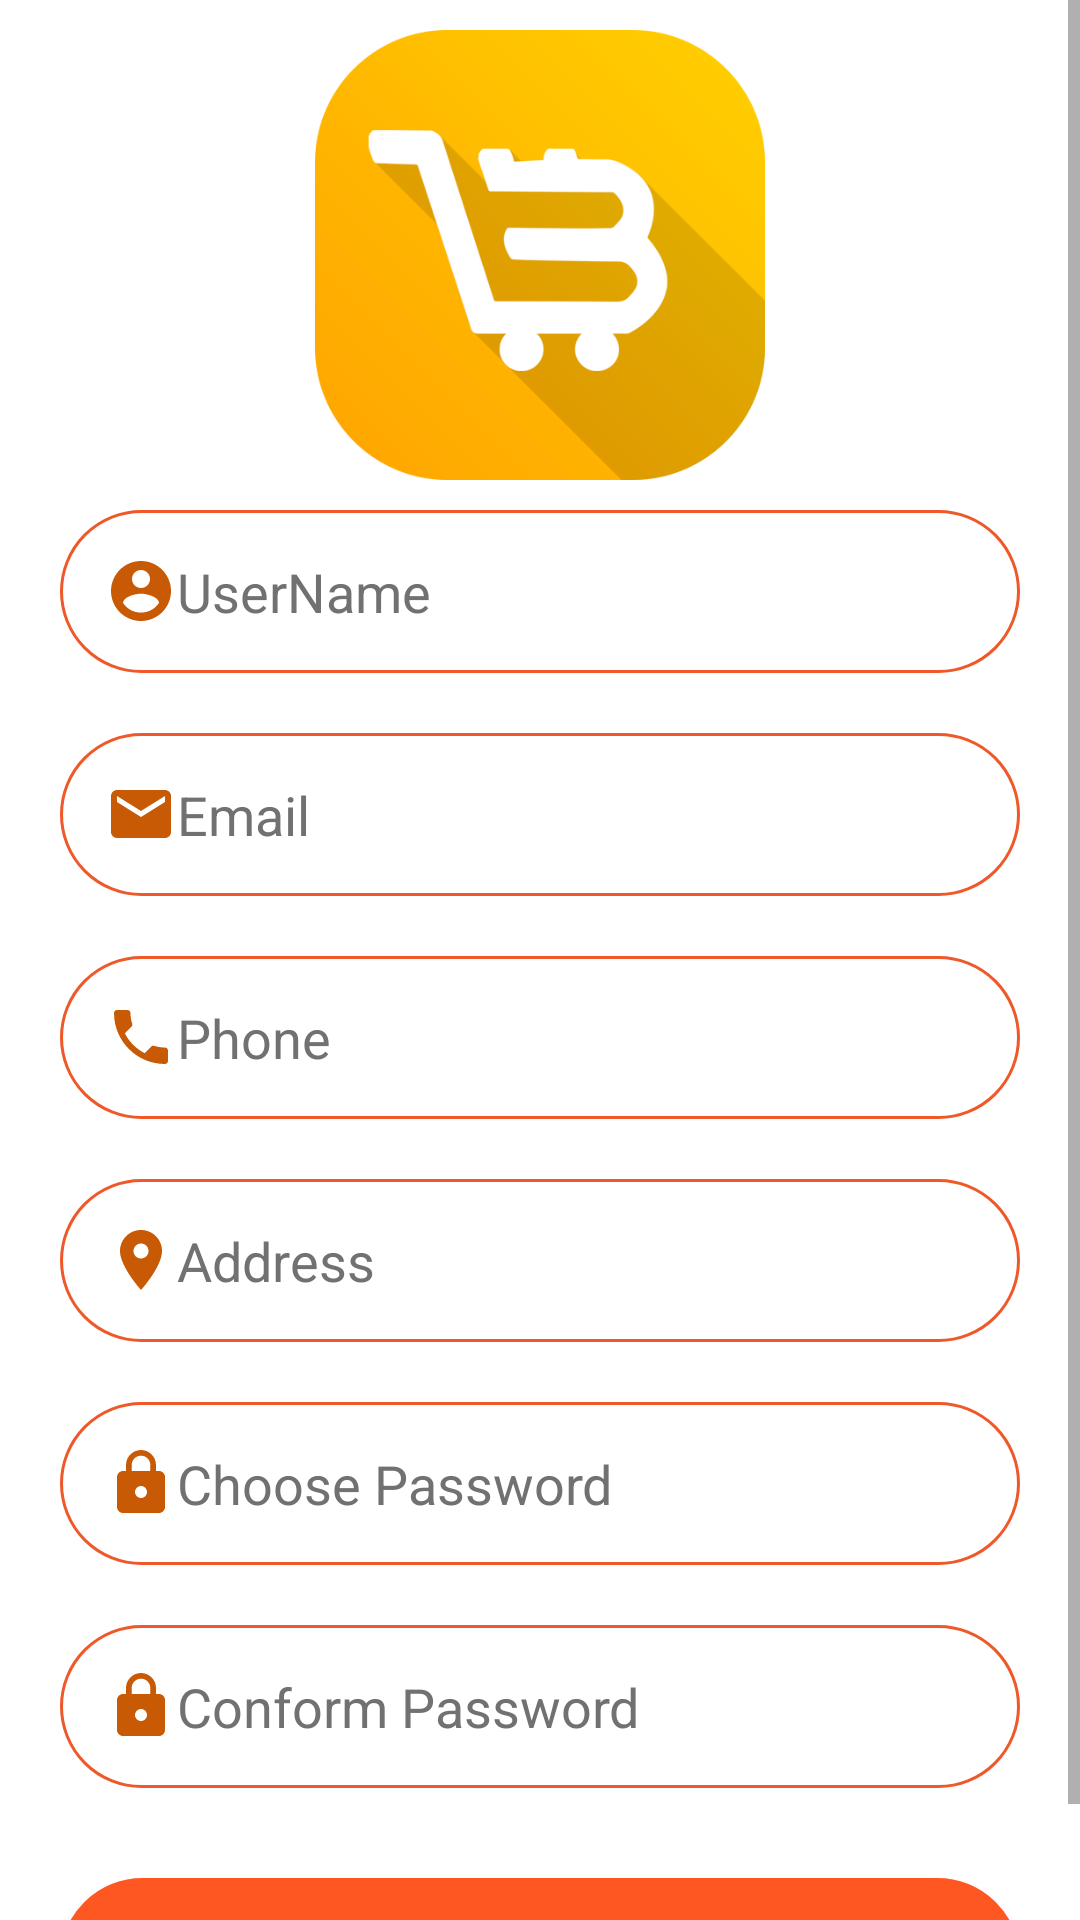

Android layout source for this screen:
<!-- AndroidManifest.xml: activity theme Theme.LoginUIApp.NoActionBar -->
<!-- res/layout/activity_sign_up.xml -->
<?xml version="1.0" encoding="utf-8"?>
<ScrollView xmlns:android="http://schemas.android.com/apk/res/android"
    xmlns:tools="http://schemas.android.com/tools"
    android:layout_width="match_parent"
    android:layout_height="match_parent"
    tools:context=".startactivity.SignUpActivity">

    <RelativeLayout
        android:layout_width="match_parent"
        android:layout_height="wrap_content">

        <ImageView
            android:id="@+id/img"
            android:layout_width="150dp"
            android:layout_height="150dp"
            android:layout_alignParentTop="true"
            android:layout_centerHorizontal="true"
            android:layout_marginTop="10dp"
            android:src="@drawable/exchange_logo"
            android:contentDescription="@string/signup_login_image_description" />

        <EditText
            android:id="@+id/username"
            android:layout_width="match_parent"
            android:layout_height="wrap_content"
            android:layout_below="@+id/img"
            android:layout_marginHorizontal="20dp"
            android:layout_marginTop="10dp"
            android:autofillHints="username"
            android:background="@drawable/edt_shape"
            android:drawableStart="@drawable/ic_account"
            android:hint="@string/signup_username_hint"
            android:inputType="text"
            android:padding="15dp"
            android:textColor="@color/black"
            android:textColorHint="#717171" />

        <EditText
            android:id="@+id/email"
            android:layout_width="match_parent"
            android:layout_height="wrap_content"
            android:layout_below="@+id/username"
            android:layout_marginHorizontal="20dp"
            android:layout_marginTop="20dp"
            android:autofillHints="emailAddress"
            android:background="@drawable/edt_shape"
            android:drawableStart="@drawable/ic_email"
            android:hint="@string/signup_email_hint"
            android:inputType="textEmailAddress"
            android:padding="15dp"
            android:textColor="@color/black"
            android:textColorHint="#717171" />

        <EditText
            android:id="@+id/phone"
            android:layout_width="match_parent"
            android:layout_height="wrap_content"
            android:layout_below="@+id/email"
            android:layout_marginHorizontal="20dp"
            android:layout_marginTop="20dp"
            android:autofillHints="phone"
            android:background="@drawable/edt_shape"
            android:drawableStart="@drawable/ic_phone"
            android:hint="@string/signup_edt_phone_hint"
            android:inputType="phone"
            android:maxLength="10"
            android:maxLines="1"
            android:padding="15dp"
            android:textColor="@color/black"
            android:textColorHint="#717171" />

        <EditText
            android:id="@+id/address"
            android:layout_width="match_parent"
            android:layout_height="wrap_content"
            android:layout_below="@+id/phone"
            android:layout_marginHorizontal="20dp"
            android:layout_marginTop="20dp"
            android:autofillHints="postalAddress"
            android:background="@drawable/edt_shape"
            android:drawableStart="@drawable/ic_location"
            android:hint="@string/signup_address_hint"
            android:padding="15dp"
            android:textColor="@color/black"
            android:textColorHint="#717171"
            android:inputType="textPostalAddress" />


        <EditText
            android:id="@+id/password"
            android:layout_width="match_parent"
            android:layout_height="wrap_content"
            android:layout_below="@+id/address"
            android:layout_marginHorizontal="20dp"
            android:layout_marginTop="20dp"
            android:autofillHints="password"
            android:background="@drawable/edt_shape"
            android:drawableStart="@drawable/ic_password"
            android:hint="@string/signup_edt_hint_choose_password"
            android:inputType="textPassword"
            android:padding="15dp"
            android:textColor="@color/black"
            android:textColorHint="#717171" />

        <EditText
            android:id="@+id/password2"
            android:layout_width="match_parent"
            android:layout_height="wrap_content"
            android:layout_below="@+id/password"
            android:layout_marginHorizontal="20dp"
            android:layout_marginTop="20dp"
            android:background="@drawable/edt_shape"
            android:drawableStart="@drawable/ic_password"
            android:hint="@string/signup_edt_conform_password"
            android:inputType="textPassword"
            android:padding="15dp"
            android:textColor="@color/black"
            android:textColorHint="#717171"
            android:autofillHints="password" />

        <Button
            android:id="@+id/btn_register"
            android:layout_width="match_parent"
            android:layout_height="wrap_content"
            android:layout_below="@id/password2"
            android:layout_marginHorizontal="20dp"
            android:layout_marginTop="30dp"
            android:background="@drawable/btn_shape"
            android:padding="12dp"
            android:text="@string/signup_btn_text"
            android:textColor="@color/white" />
    </RelativeLayout>
</ScrollView>
<!-- resources referenced by this layout -->
<resources>
  <color name="black">#FF000000</color>
  <color name="white">#FFFFFFFF</color>
  <!-- drawable btn_shape (drawable) -->
  <?xml version="1.0" encoding="utf-8"?>
  <shape xmlns:android="http://schemas.android.com/apk/res/android"
      android:shape="rectangle">
      <solid android:color="#EF592A" />
      <corners android:radius="50dp"  />
      <stroke android:color="#EF592A" android:width="2dp"/>
  
  </shape>
  <!-- drawable edt_shape (drawable) -->
  <?xml version="1.0" encoding="utf-8"?>
  <shape xmlns:android="http://schemas.android.com/apk/res/android"
      android:shape="rectangle">
      <solid android:color="@color/white" />
      <corners android:radius="50dp" />
      <stroke android:color="#EF592A" android:width="1dp"/>
  </shape>
  <!-- drawable ic_account (drawable) -->
  <vector android:height="24dp" android:tint="#C85A05"
      android:viewportHeight="24" android:viewportWidth="24"
      android:width="24dp" xmlns:android="http://schemas.android.com/apk/res/android">
      <path android:fillColor="@android:color/white" android:pathData="M12,2C6.48,2 2,6.48 2,12s4.48,10 10,10 10,-4.48 10,-10S17.52,2 12,2zM12,5c1.66,0 3,1.34 3,3s-1.34,3 -3,3 -3,-1.34 -3,-3 1.34,-3 3,-3zM12,19.2c-2.5,0 -4.71,-1.28 -6,-3.22 0.03,-1.99 4,-3.08 6,-3.08 1.99,0 5.97,1.09 6,3.08 -1.29,1.94 -3.5,3.22 -6,3.22z"/>
  </vector>
  <!-- drawable ic_email (drawable) -->
  <vector android:height="24dp" android:tint="#C85A05"
      android:viewportHeight="24" android:viewportWidth="24"
      android:width="24dp" xmlns:android="http://schemas.android.com/apk/res/android">
      <path android:fillColor="@android:color/white" android:pathData="M20,4L4,4c-1.1,0 -1.99,0.9 -1.99,2L2,18c0,1.1 0.9,2 2,2h16c1.1,0 2,-0.9 2,-2L22,6c0,-1.1 -0.9,-2 -2,-2zM20,8l-8,5 -8,-5L4,6l8,5 8,-5v2z"/>
  </vector>
  <!-- drawable ic_location (drawable) -->
  <vector android:height="24dp" android:tint="#C85A05"
      android:viewportHeight="24" android:viewportWidth="24"
      android:width="24dp" xmlns:android="http://schemas.android.com/apk/res/android">
      <path android:fillColor="@android:color/white" android:pathData="M12,2C8.13,2 5,5.13 5,9c0,5.25 7,13 7,13s7,-7.75 7,-13c0,-3.87 -3.13,-7 -7,-7zM12,11.5c-1.38,0 -2.5,-1.12 -2.5,-2.5s1.12,-2.5 2.5,-2.5 2.5,1.12 2.5,2.5 -1.12,2.5 -2.5,2.5z"/>
  </vector>
  <!-- drawable ic_password (drawable) -->
  <vector android:height="24dp" android:tint="#C85A05"
      android:viewportHeight="24" android:viewportWidth="24"
      android:width="24dp" xmlns:android="http://schemas.android.com/apk/res/android">
      <path android:fillColor="@android:color/white" android:pathData="M18,8h-1L17,6c0,-2.76 -2.24,-5 -5,-5S7,3.24 7,6v2L6,8c-1.1,0 -2,0.9 -2,2v10c0,1.1 0.9,2 2,2h12c1.1,0 2,-0.9 2,-2L20,10c0,-1.1 -0.9,-2 -2,-2zM12,17c-1.1,0 -2,-0.9 -2,-2s0.9,-2 2,-2 2,0.9 2,2 -0.9,2 -2,2zM15.1,8L8.9,8L8.9,6c0,-1.71 1.39,-3.1 3.1,-3.1 1.71,0 3.1,1.39 3.1,3.1v2z"/>
  </vector>
  <string name="signup_address_hint">Address</string>
  <string name="signup_btn_text">sign up</string>
  <string name="signup_edt_conform_password">Conform Password</string>
  <string name="signup_edt_hint_choose_password">Choose Password</string>
  <string name="signup_edt_phone_hint">Phone</string>
  <string name="signup_email_hint">Email</string>
  <string name="signup_login_image_description">signup_login_image</string>
  <string name="signup_username_hint">UserName</string>
  <style name="Theme.LoginUIApp.NoActionBar">
          <item name="windowActionBar">false</item>
          <item name="windowNoTitle">true</item>
      </style>
</resources>
